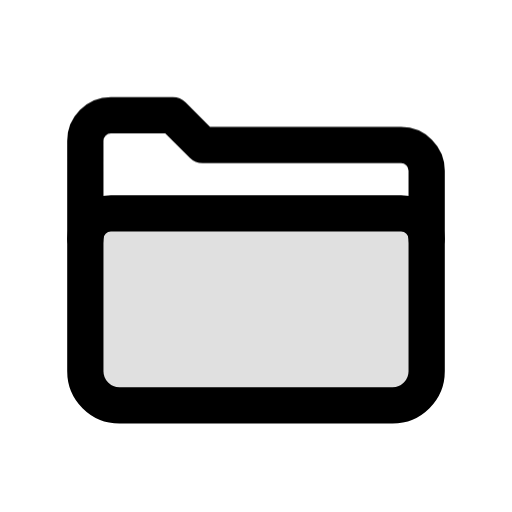
t = 0.00 s
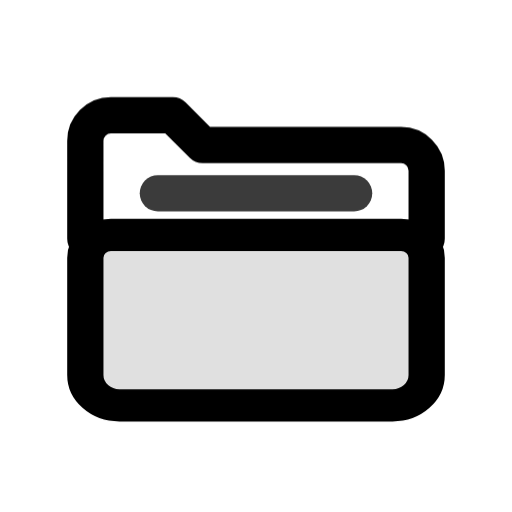
t = 0.14 s
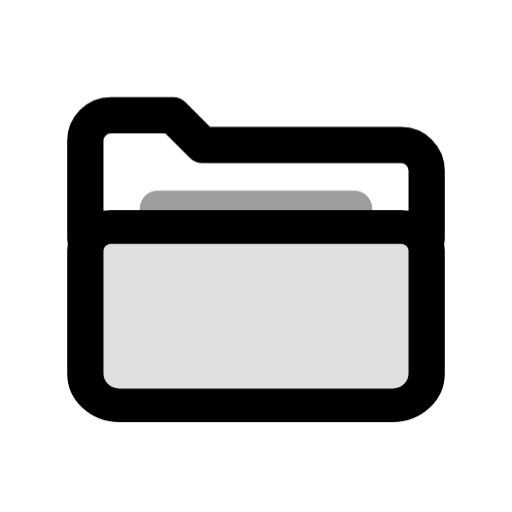
t = 0.27 s
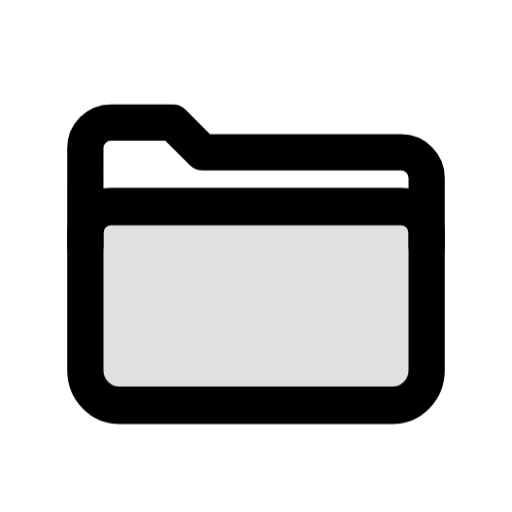
t = 0.39 s
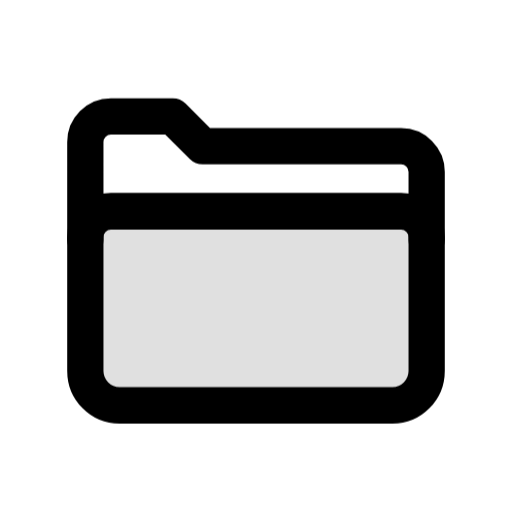
t = 0.54 s
t = 0.67 s: frame unchanged from t = 0.00 s, image omitted

The animated SVG that drew these frames (rendered in a browser with its animation timeline set to each time). Animation: 3 CSS @keyframes rules; one cycle of 0.67 s.

<svg xmlns="http://www.w3.org/2000/svg" class="mu-icon mu-ic-folder" width="24" height="24" viewBox="0 0 24 24">
<!-- MetalUI icon: Folder. Hover: The front is tipped open about its hinge, a page showing inside, and drops shut; the back takes it.. Press (:active or data-state="press"): plays the same act. Reduced motion: static. -->
<style>
.mu-icon{--sw:1.7;--k-spring:linear(0,0.0117,0.0435,0.0909,0.1499,0.217,0.2892,0.3637,0.4386,0.512,0.5826,0.6494,0.7114,0.7683,0.8196,0.8654,0.9056,0.9403,0.9698,0.9944,1.0145,1.0305,1.0428,1.0518,1.0579,1.0616,1.0632,1.063,1.0615,1.0588,1.0554,1.0513,1.0468,1.0422,1.0374,1.0327,1.0282,1.0238,1.0198,1.0161,1.0127,1.0096,1.007,1.0046,1);--k-soft:linear(0,0.0063,0.0235,0.0493,0.0818,0.1194,0.1605,0.2042,0.2492,0.2949,0.3406,0.3856,0.4297,0.4723,0.5133,0.5525,0.5898,0.625,0.6581,0.6892,0.7181,0.745,0.77,0.793,0.8142,0.8337,0.8515,0.8678,0.8826,0.896,0.9082,0.9192,0.9291,0.938,0.9459,0.953,0.9594,0.965,0.97,0.9745,0.9784,0.9818,0.9848,0.9874,1);--k-dur:.46s;flex:none;overflow:visible;fill:none;stroke:currentColor;stroke-width:var(--sw);stroke-linecap:round;stroke-linejoin:round}
.mu-icon *{transform-box:view-box}
.mu-icon .f{fill:currentColor;fill-opacity:calc(var(--duo,.14) * var(--mu-duo-k,1))}
.mu-icon .s{fill:currentColor;stroke:none}
.mu-icon .d{fill:currentColor;fill-opacity:calc(var(--duo,.14) * var(--mu-duo-k,1));stroke:none}
@media (prefers-reduced-motion:no-preference){
.mu-icon *{transition:transform var(--k-dur) var(--k-spring) var(--dl,0s),opacity .2s ease var(--dl,0s),d var(--k-dur) var(--k-spring) var(--dl,0s),stroke-dashoffset var(--k-dur) var(--k-spring) var(--dl,0s),fill-opacity .2s ease}
}
svg.mu-icon [data-part="front"]{transform-origin:12px 19px}svg.mu-icon [data-part="back"]{transform-origin:12px 11.2px}svg.mu-icon [data-part="page"]{transform-origin:12px 9px}
@media (prefers-reduced-motion:no-preference){svg.mu-icon:is(:hover,:focus-visible,[data-state~="play"]) [data-part="front"]{animation:mu-folder-front 673ms linear both}@keyframes mu-folder-front{0%{transform:translate(0px,0px) rotate(0deg) scale(1,1);animation-timing-function:cubic-bezier(.4,0,.2,1)}29.718%{transform:translate(0px,0px) rotate(0deg) scale(1,0.88);animation-timing-function:linear}32.689%{transform:translate(0px,0px) rotate(0deg) scale(1,0.88);animation-timing-function:cubic-bezier(.55,0,.85,.45)}44.577%{transform:translate(0px,0px) rotate(0deg) scale(1,1.04);animation-timing-function:cubic-bezier(.37,0,.63,1)}100%{transform:translate(0px,0px) rotate(0deg) scale(1,1)}}svg.mu-icon:is(:hover,:focus-visible,[data-state~="play"]) [data-part="back"]{animation:mu-folder-back 673ms linear both}@keyframes mu-folder-back{0%{transform:translate(0px,0px) rotate(0deg) scale(1,1);animation-timing-function:linear}43.091%{transform:translate(0px,0px) rotate(0deg) scale(1,1);animation-timing-function:cubic-bezier(.16,.75,.3,.95)}46.062%{transform:translate(0px,0.4px) rotate(0deg) scale(1,1);animation-timing-function:cubic-bezier(.37,0,.63,1)}91.382%{transform:translate(0px,0px) rotate(0deg) scale(1,1)}100%{transform:translate(0px,0px) rotate(0deg) scale(1,1);animation-timing-function:cubic-bezier(.4,0,.2,1)}}svg.mu-icon:is(:hover,:focus-visible,[data-state~="play"]) [data-part="page"]{animation:mu-folder-page 673ms linear both}@keyframes mu-folder-page{0%{transform:translate(0px,1.5px);opacity:0}11.887%{transform:translate(0px,1.5px);opacity:0;animation-timing-function:cubic-bezier(.22,1,.36,1)}29.718%{transform:translate(0px,0px);opacity:0.8;animation-timing-function:cubic-bezier(.55,0,.85,.45)}43.091%{transform:translate(0px,1.5px);opacity:0}100%{transform:translate(0px,1.5px);opacity:0}}}</style>
<g data-part="back"><path d="M4 11.2V6.6a1.2 1.2 0 0 1 1.2-1.2h2.9l1.4 1.4h9.3a1.2 1.2 0 0 1 1.2 1.2v3.2"/></g><g data-part="front"><path class="f" style="--duo:.12" d="M5.2 10h13.6a1.2 1.2 0 0 1 1.2 1.2v6.2a1.6 1.6 0 0 1-1.6 1.6H5.6a1.6 1.6 0 0 1-1.6-1.6v-6.2a1.2 1.2 0 0 1 1.2-1.2Z"/></g><path class="ac" data-part="page" opacity="0" d="M7.4 9h9.2" />
</svg>
